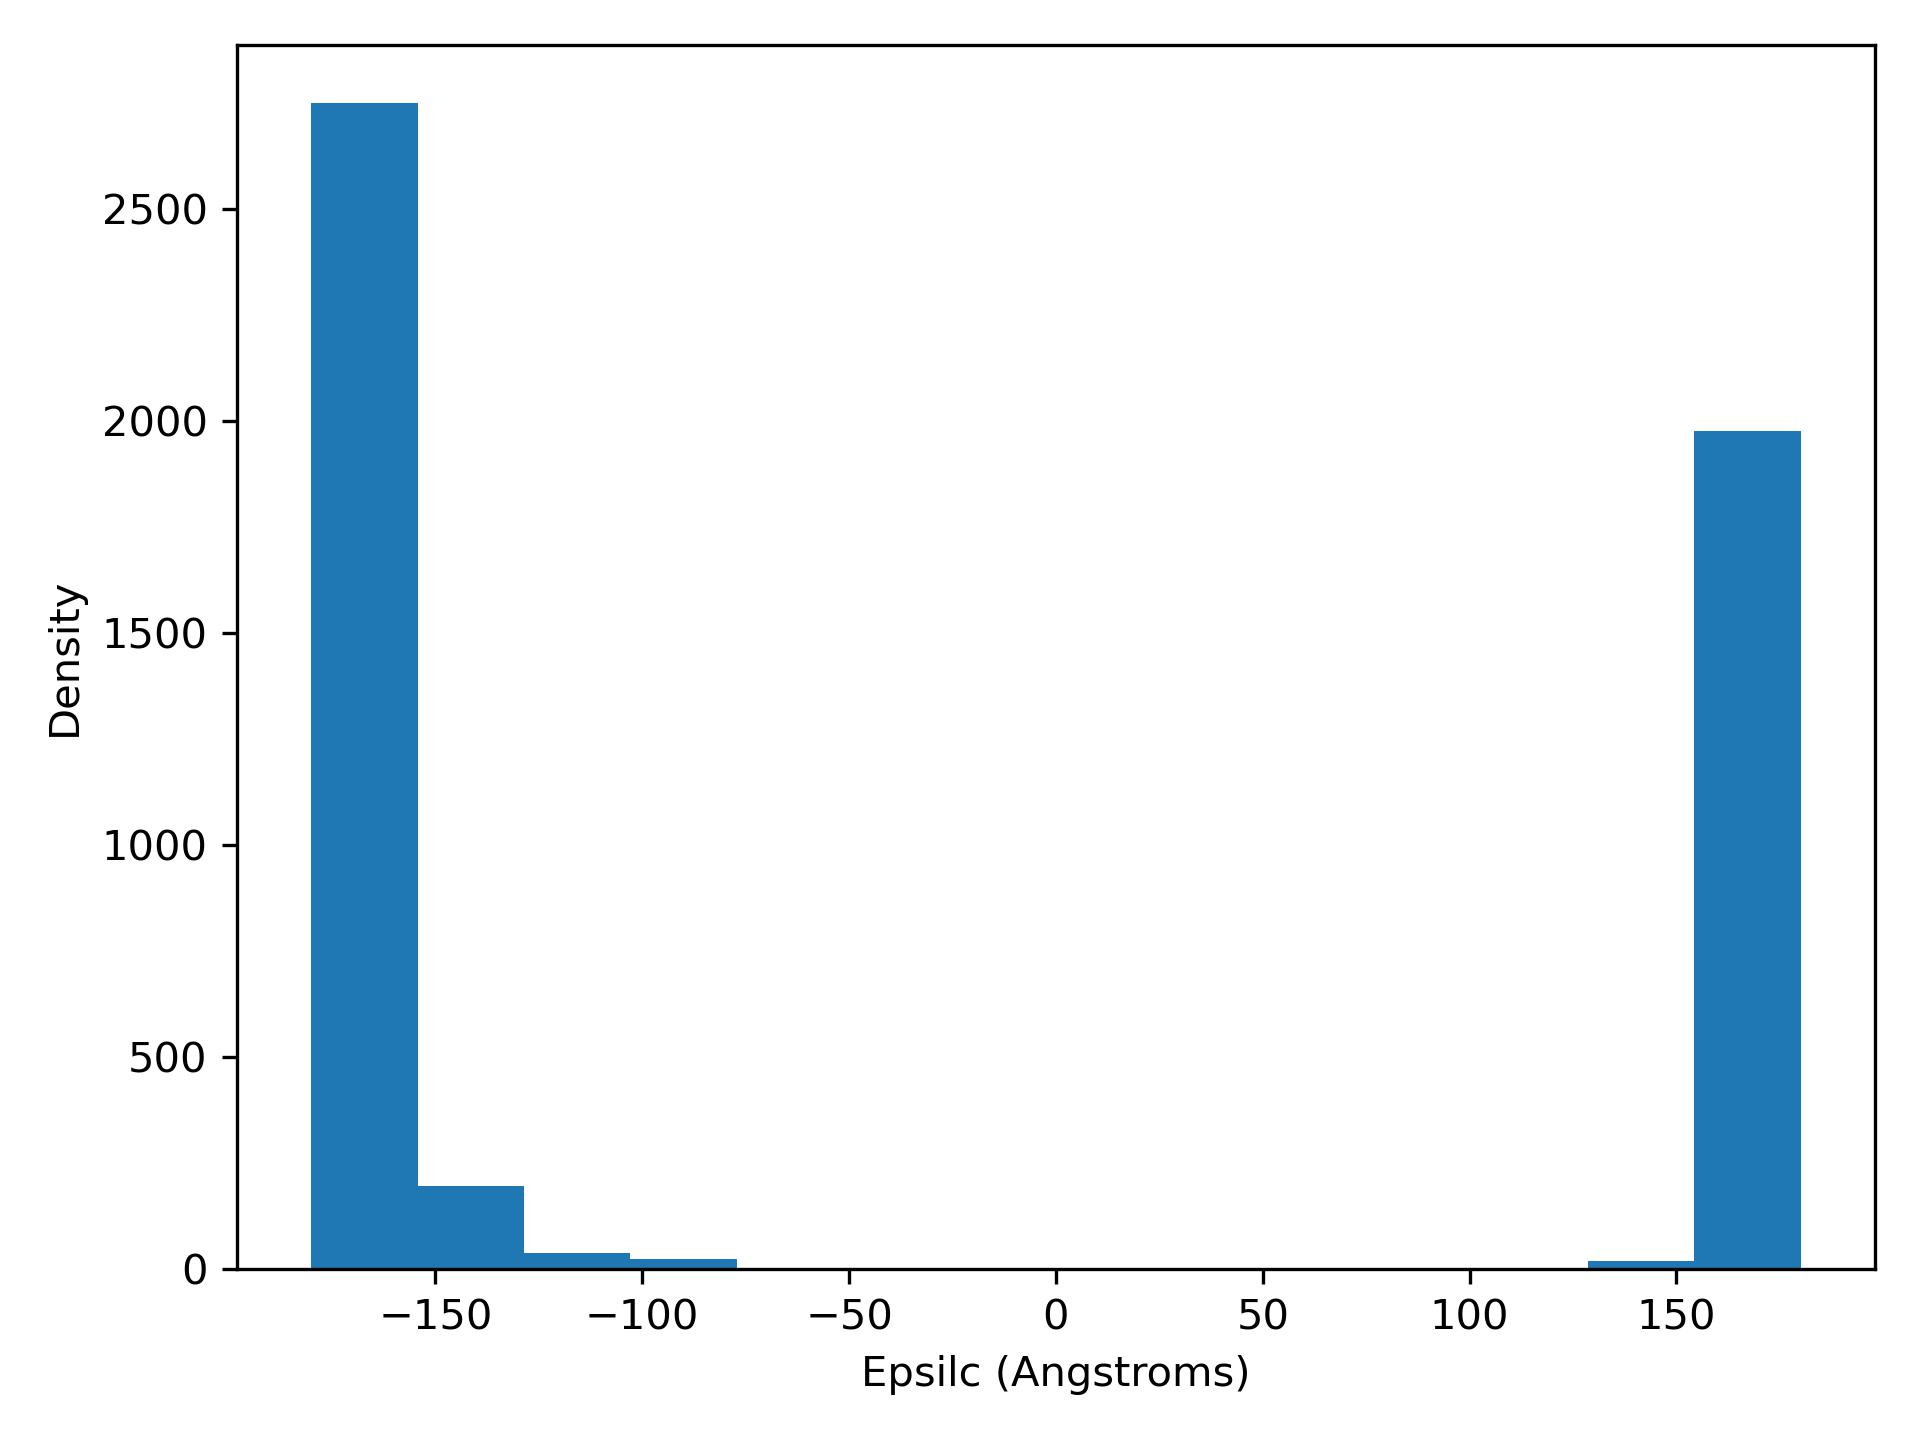

Source data for this figure (header and first rows):
epsilC, density
-180.0, 2748
-154.3, 195.0
-128.6, 39.0
-102.9, 23.0
-77.15, 1.0
-51.43, 0.0
-25.72, 0.0
-0.005, 0.0
25.71, 0.0
51.42, 0.0
77.14, 0.0
102.8, 0.0
128.6, 19.0
154.3, 1975
